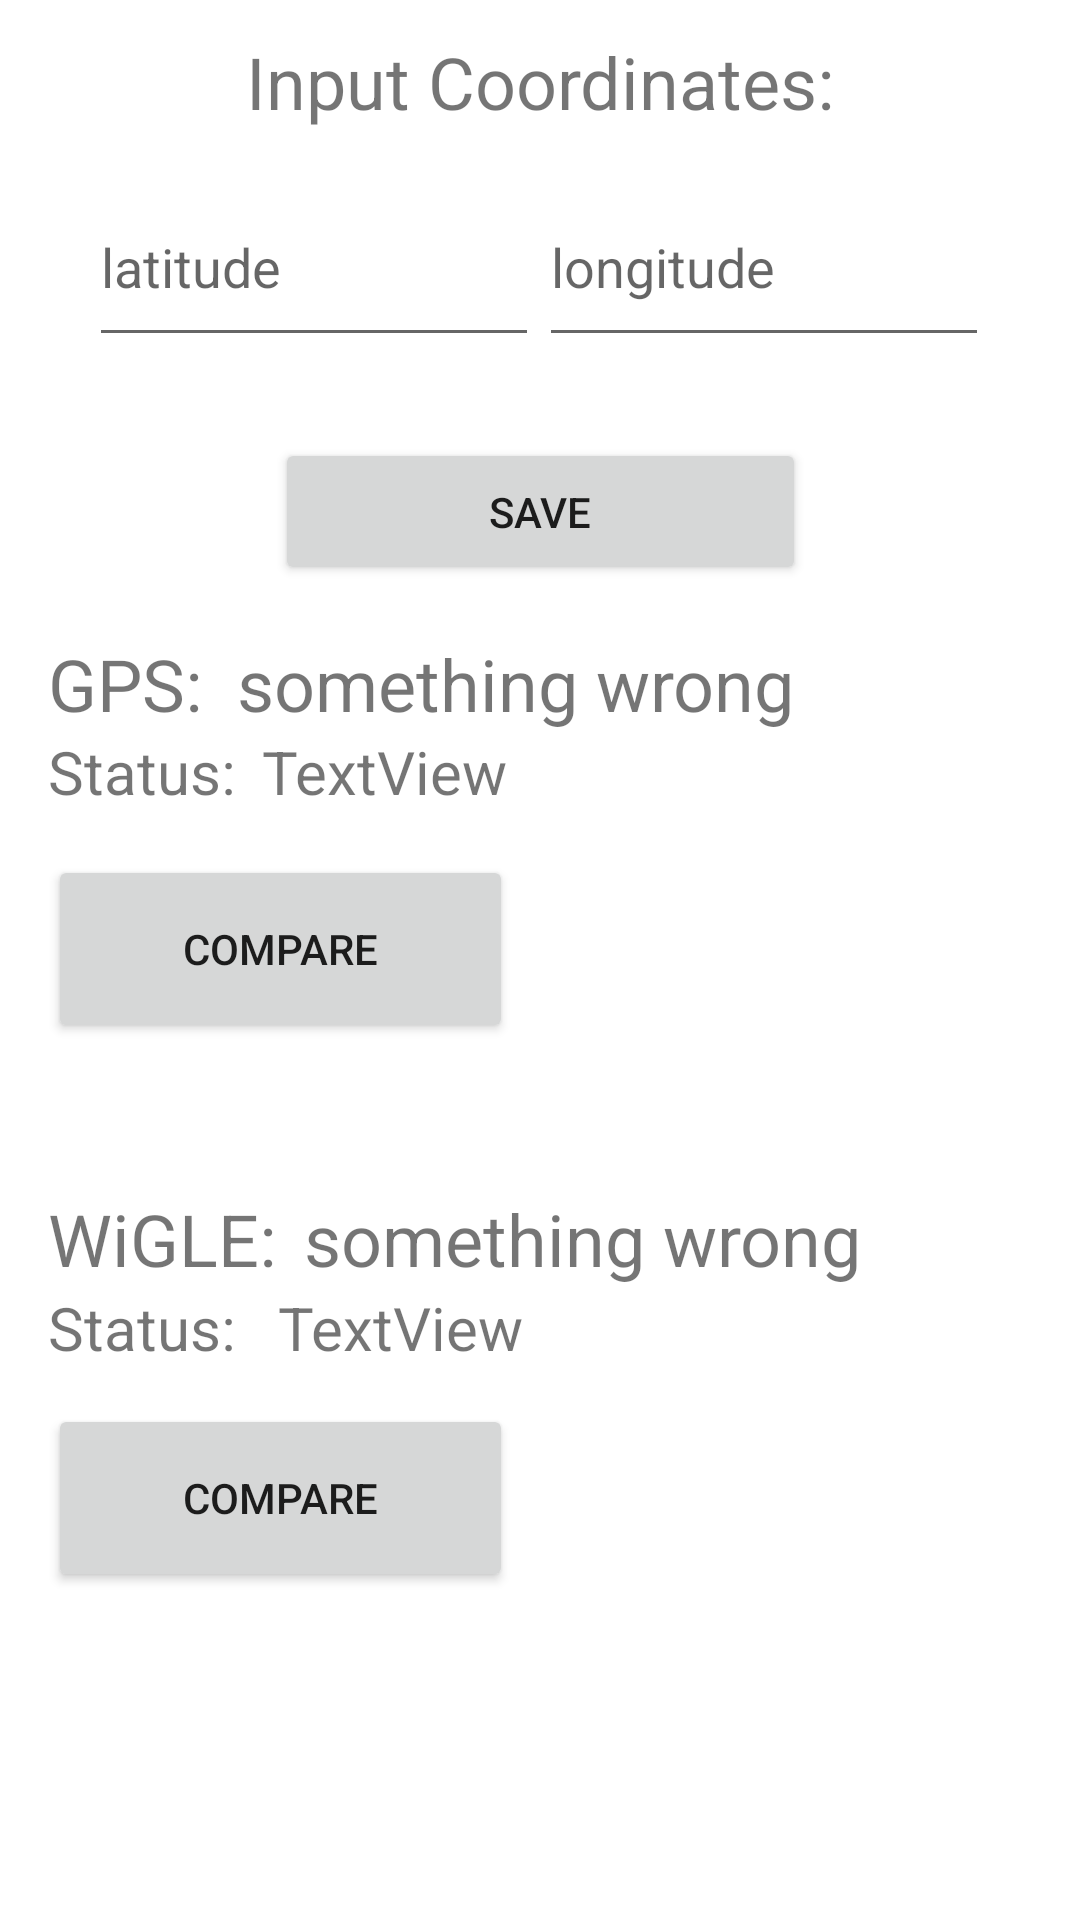

Here is an Android app screen rendered from its layout file. Give the layout XML and the strings, colors and styles it references.
<!-- AndroidManifest.xml: application theme Theme.WifiOutside -->
<!-- res/layout/fragment_manual.xml -->
<?xml version="1.0" encoding="utf-8"?>
<androidx.constraintlayout.widget.ConstraintLayout xmlns:android="http://schemas.android.com/apk/res/android"
    xmlns:app="http://schemas.android.com/apk/res-auto"
    xmlns:tools="http://schemas.android.com/tools"
    android:layout_width="match_parent"
    android:layout_height="match_parent"
    tools:context=".ui.manual.ManualFragment">

    <TextView
        android:id="@+id/input_text"
        android:layout_width="211dp"
        android:layout_height="41dp"
        android:layout_marginBottom="4dp"
        android:text="Input Coordinates:"
        android:textAlignment="center"
        android:textSize="24sp"
        app:layout_constraintBottom_toTopOf="@+id/linearLayout"
        app:layout_constraintEnd_toEndOf="parent"
        app:layout_constraintStart_toStartOf="parent" />

    <Button
        android:id="@+id/save_button"
        android:layout_width="177dp"
        android:layout_height="49dp"
        android:layout_marginTop="4dp"
        android:text="Save"
        app:layout_constraintEnd_toEndOf="parent"
        app:layout_constraintStart_toStartOf="parent"
        app:layout_constraintTop_toBottomOf="@+id/linearLayout" />

    <LinearLayout
        android:layout_width="387dp"
        android:layout_height="319dp"
        android:layout_marginStart="16dp"
        android:orientation="vertical"
        app:layout_constraintBottom_toBottomOf="parent"
        app:layout_constraintStart_toStartOf="parent"
        app:layout_constraintTop_toBottomOf="@+id/save_button"
        app:layout_constraintVertical_bias="0.133">

        <LinearLayout
            android:id="@+id/gps_layout"
            android:layout_width="354dp"
            android:layout_height="32dp"
            android:orientation="horizontal"
            tools:layout_editor_absoluteX="16dp"
            tools:layout_editor_absoluteY="224dp">

            <TextView
                android:id="@+id/text_gps"
                android:layout_width="19dp"
                android:layout_height="match_parent"
                android:layout_weight="1"
                android:text="GPS:"
                android:textSize="24sp"
                tools:layout_editor_absoluteX="16dp"
                tools:layout_editor_absoluteY="224dp" />

            <TextView
                android:id="@+id/text_gps_value"
                android:layout_width="247dp"
                android:layout_height="match_parent"
                android:layout_weight="1"
                android:text="something wrong"
                android:textSize="24sp"
                tools:layout_editor_absoluteX="79dp"
                tools:layout_editor_absoluteY="224dp" />

        </LinearLayout>

        <LinearLayout
            android:id="@+id/gps_button_layout"
            android:layout_width="match_parent"
            android:layout_height="wrap_content"
            android:layout_weight="1"
            android:orientation="horizontal"
            tools:layout_editor_absoluteX="16dp"
            tools:layout_editor_absoluteY="256dp">

            <TextView
                android:id="@+id/text_gps_status"
                android:layout_width="wrap_content"
                android:layout_height="wrap_content"
                android:layout_weight="1"
                android:text="Status:"
                android:textSize="20sp"
                tools:layout_editor_absoluteX="16dp"
                tools:layout_editor_absoluteY="256dp" />

            <TextView
                android:id="@+id/text_gps_status_value"
                android:layout_width="307dp"
                android:layout_height="wrap_content"
                android:layout_weight="1"
                android:text="TextView"
                android:textSize="20sp"
                tools:layout_editor_absoluteX="87dp"
                tools:layout_editor_absoluteY="256dp" />

        </LinearLayout>

        <Button
            android:id="@+id/button_gps_compare"
            android:layout_width="155dp"
            android:layout_height="wrap_content"
            android:layout_weight="1"
            android:text="Compare"
            tools:layout_editor_absoluteX="16dp"
            tools:layout_editor_absoluteY="297dp" />

        <Space
            android:layout_width="match_parent"
            android:layout_height="49dp"
            tools:layout_editor_absoluteX="16dp"
            tools:layout_editor_absoluteY="360dp" />

        <LinearLayout
            android:id="@+id/wigle_layout"
            android:layout_width="match_parent"
            android:layout_height="wrap_content"
            android:orientation="horizontal"
            tools:layout_editor_absoluteX="16dp"
            tools:layout_editor_absoluteY="409dp">

            <TextView
                android:id="@+id/text_wigle"
                android:layout_width="23dp"
                android:layout_height="wrap_content"
                android:layout_weight="1"
                android:text="WiGLE:"
                android:textSize="24sp" />

            <TextView
                android:id="@+id/text_wigle_value"
                android:layout_width="239dp"
                android:layout_height="wrap_content"
                android:layout_weight="1"
                android:text="something wrong"
                android:textSize="24sp" />
        </LinearLayout>

        <LinearLayout
            android:id="@+id/wigle_button_layout"
            android:layout_width="match_parent"
            android:layout_height="39dp"
            android:orientation="horizontal"
            tools:layout_editor_absoluteX="16dp"
            tools:layout_editor_absoluteY="441dp">

            <TextView
                android:id="@+id/text_wigle_status"
                android:layout_width="wrap_content"
                android:layout_height="wrap_content"
                android:layout_weight="1"
                android:text="Status:"
                android:textSize="20sp"
                tools:layout_editor_absoluteX="16dp"
                tools:layout_editor_absoluteY="441dp" />

            <TextView
                android:id="@+id/text_wigle_status_value"
                android:layout_width="296dp"
                android:layout_height="wrap_content"
                android:layout_weight="1"
                android:text="TextView"
                android:textSize="20sp"
                tools:layout_editor_absoluteX="93dp"
                tools:layout_editor_absoluteY="441dp" />

        </LinearLayout>

        <Button
            android:id="@+id/button_wigle"
            android:layout_width="155dp"
            android:layout_height="wrap_content"
            android:layout_weight="1"
            android:text="Compare"
            tools:layout_editor_absoluteX="16dp"
            tools:layout_editor_absoluteY="480dp" />

    </LinearLayout>

    <LinearLayout
        android:id="@+id/linearLayout"
        android:layout_width="300dp"
        android:layout_height="86dp"
        android:layout_marginTop="56dp"
        android:orientation="horizontal"
        app:layout_constraintEnd_toEndOf="parent"
        app:layout_constraintHorizontal_bias="0.495"
        app:layout_constraintStart_toStartOf="parent"
        app:layout_constraintTop_toTopOf="parent">

        <EditText
            android:id="@+id/text_latitude"
            android:layout_width="172dp"
            android:layout_height="63dp"
            android:layout_weight="1"
            android:ems="10"
            android:hint="latitude"
            android:inputType="number|numberDecimal|numberSigned"
            tools:layout_editor_absoluteX="55dp"
            tools:layout_editor_absoluteY="58dp" />

        <EditText
            android:id="@+id/text_longitude"
            android:layout_width="172dp"
            android:layout_height="63dp"
            android:layout_weight="1"
            android:ems="10"
            android:hint="longitude"
            android:inputType="number|numberDecimal|numberSigned"
            tools:layout_editor_absoluteX="197dp"
            tools:layout_editor_absoluteY="57dp" />
    </LinearLayout>

</androidx.constraintlayout.widget.ConstraintLayout>
<!-- resources referenced by this layout -->
<resources>
  <style name="Theme.WifiOutside" parent="Theme.MaterialComponents.DayNight.DarkActionBar">
          
          <item name="colorPrimary">@color/purple_500</item>
          <item name="colorPrimaryVariant">@color/purple_700</item>
          <item name="colorOnPrimary">@color/white</item>
          
          <item name="colorSecondary">@color/teal_200</item>
          <item name="colorSecondaryVariant">@color/teal_700</item>
          <item name="colorOnSecondary">@color/black</item>
          
          <item name="android:statusBarColor">?attr/colorPrimaryVariant</item>
          
      </style>
  <!-- not gathered from this repository: default colours our renderer supplied (Android Studio template values) -->
  <color name="purple_500">#FF6200EE</color>
  <color name="purple_700">#FF3700B3</color>
  <color name="teal_200">#FF03DAC5</color>
  <color name="teal_700">#FF018786</color>
  <color name="black">#FF000000</color>
  <color name="white">#FFFFFFFF</color>
</resources>
